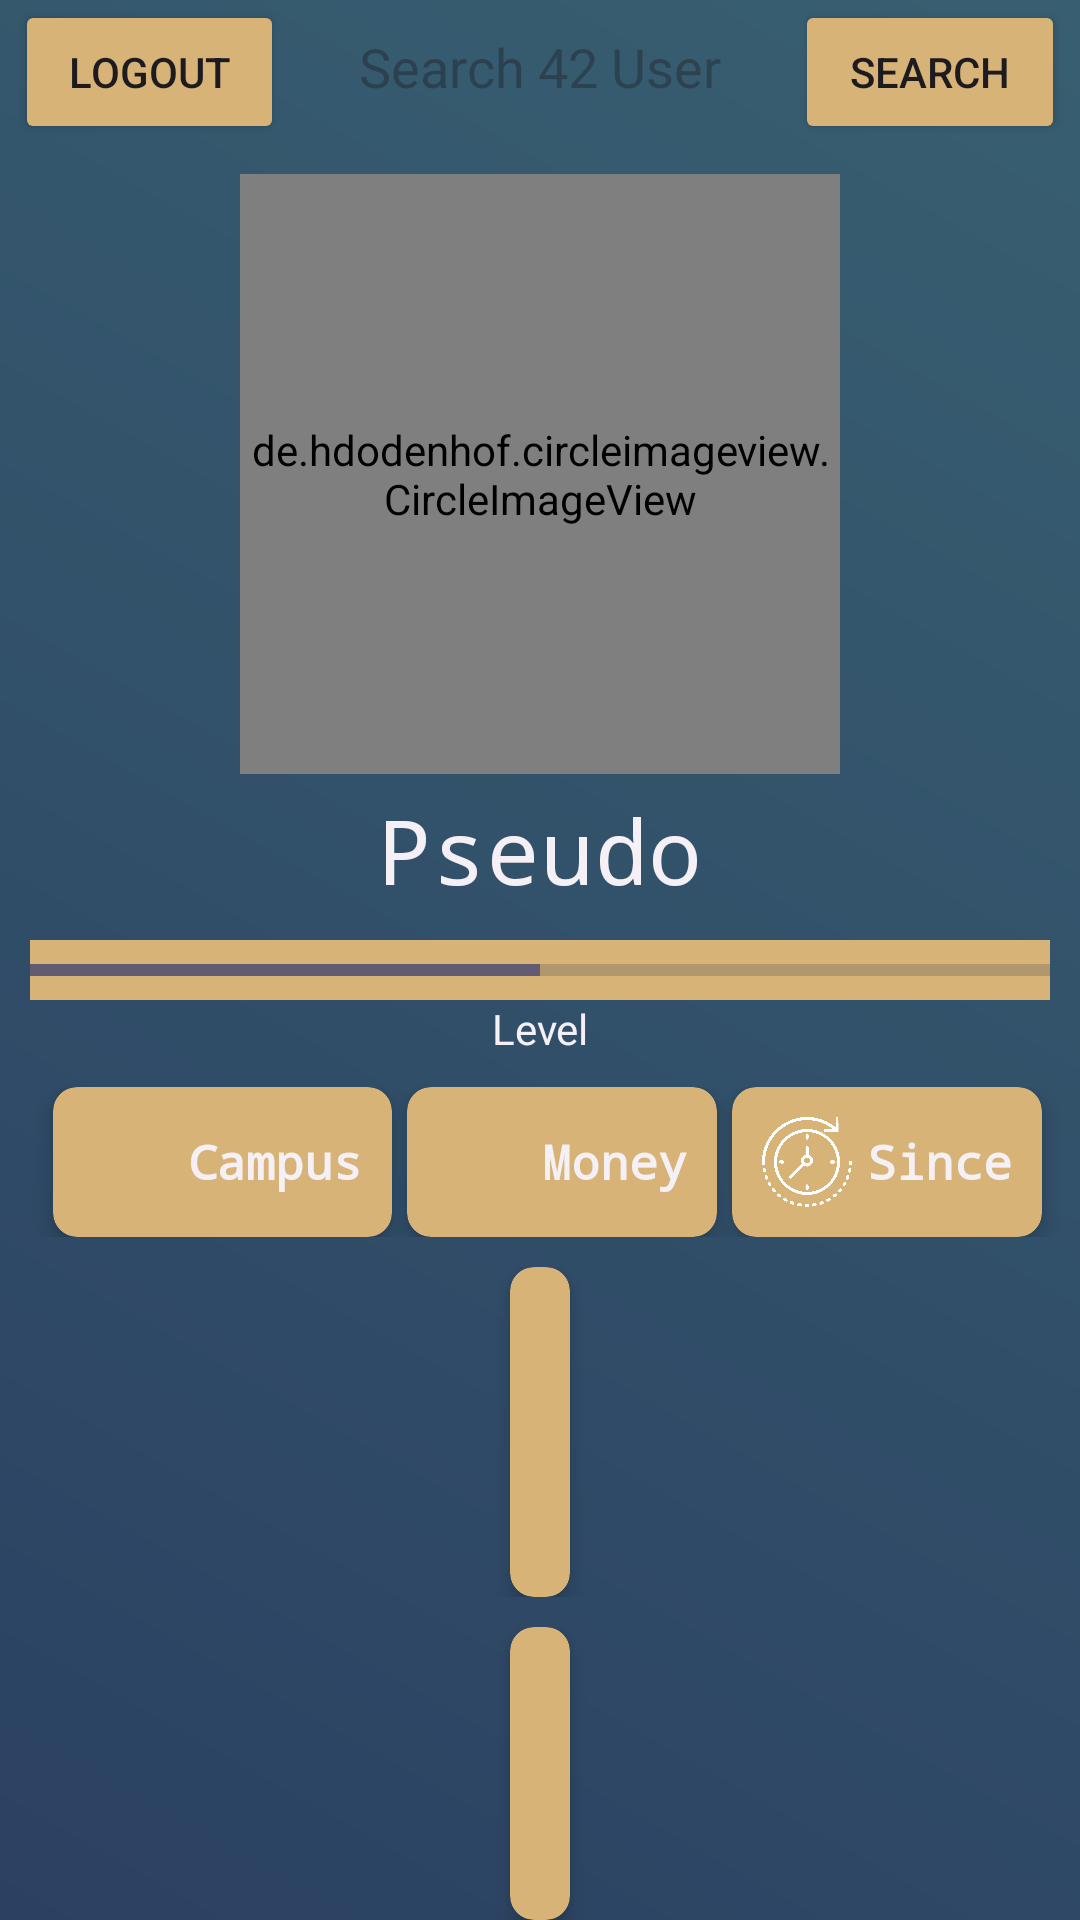

Here is an Android app screen rendered from its layout file. Give the layout XML and the strings, colors and styles it references.
<!-- AndroidManifest.xml: application theme Theme.SwiftyCompanion -->
<!-- res/layout/profile_layout.xml -->
<?xml version="1.0" encoding="utf-8"?>
<RelativeLayout xmlns:android="http://schemas.android.com/apk/res/android"
    xmlns:app="http://schemas.android.com/apk/res-auto"
    xmlns:tools="http://schemas.android.com/tools"
    android:layout_width="match_parent"
    android:layout_height="match_parent"
    tools:context=".ProfileActivity"
    android:background="@drawable/gradient">

    <LinearLayout
        android:id="@+id/header"
        android:layout_width="match_parent"
        android:layout_height="wrap_content"
        android:orientation="horizontal">
        <Button
            android:id="@+id/back"
            android:layout_width="wrap_content"
            android:layout_height="wrap_content"
            android:backgroundTint="@color/ecru"
            android:onClick="back"
            android:text="logout"
            android:layout_marginStart="5dp"
            android:layout_weight="1"
            />

        <EditText
            android:id="@+id/user_search"
            android:layout_width="wrap_content"
            android:layout_height="wrap_content"
            android:layout_marginStart="5dp"
            android:layout_marginEnd="5dp"
            android:iconifiedByDefault="false"
            android:hint="Search 42 User"
            android:background= "#00000000"
            android:textAlignment="center"
            android:layout_weight="20"

            />
        <Button
            android:id="@+id/search"
            android:layout_width="wrap_content"
            android:layout_height="wrap_content"
            android:layout_weight="1"
            android:layout_marginEnd="5dp"
            android:backgroundTint="@color/ecru"
            android:onClick="search"
            android:text="search" />
    </LinearLayout>
    <LinearLayout
        android:id="@+id/profile"
        android:orientation="vertical"
        android:layout_width="match_parent"
        android:layout_height="wrap_content"
        android:layout_below="@+id/header"
        android:layout_marginTop="10dp">
        <de.hdodenhof.circleimageview.CircleImageView
            android:id="@+id/profile_picture"
            android:layout_width="200dp"
            android:layout_height="200dp"
            android:src="@drawable/avatar"
            android:layout_gravity="center"
            app:civ_border_color="#FFFFFFFF"
            app:civ_border_width="2dp"/>
        <LinearLayout
            android:orientation="horizontal"
            android:layout_width="match_parent"
            android:layout_height="wrap_content"
            android:layout_marginTop="5dp">
            <TextView
                android:id="@+id/pseudo"
                android:layout_width="match_parent"
                android:layout_height="wrap_content"
                android:fontFamily="monospace"
                android:text="Pseudo"
                android:textAlignment="center"
                android:textColor="@color/magnolia"
                android:textSize="30dp" />
        </LinearLayout>
        <ProgressBar
            android:id="@+id/progressBar"
            style="?android:attr/progressBarStyleHorizontal"
            android:layout_width="match_parent"
            android:layout_height="20dp"
            android:progress="50"
            android:layout_marginTop="10dp"
            android:layout_marginStart="10dp"
            android:layout_marginEnd="10dp"
            android:background="@color/ecru"
            />
        <TextView
            android:id="@+id/level"
            android:layout_width="match_parent"
            android:layout_height="wrap_content"
            android:text="Level"
            android:textAlignment="center"
            android:textColor="@color/magnolia"
            />
    </LinearLayout>
    <LinearLayout
        android:id="@+id/more"
        android:orientation="horizontal"
        android:layout_width="match_parent"
        android:layout_height="wrap_content"
        android:gravity="center"
        android:layout_below="@+id/profile"
        android:layout_marginTop="10dp">
        <androidx.cardview.widget.CardView
            android:layout_width="wrap_content"
            android:layout_height="wrap_content"
            app:cardCornerRadius="8dp"
            android:layout_marginStart="5dp"
            app:cardElevation="4dp"
            app:cardBackgroundColor="@color/ecru">

            <LinearLayout
                android:layout_width="wrap_content"
                android:layout_height="wrap_content"
                android:orientation="horizontal"
                android:padding="10dp">
                <ImageView
                    android:layout_width="30dp"
                    android:layout_height="30dp"
                    android:scaleType="fitCenter"
                    android:src="@drawable/campus"
                    android:layout_gravity="left"
                    app:tint="#FFFFFF" />
                <TextView
                    android:id="@+id/campus_name"
                    android:layout_width="wrap_content"
                    android:layout_height="wrap_content"
                    android:layout_gravity="center"
                    android:layout_marginStart="5dp"
                    android:text="Campus"
                    android:textColor="@color/magnolia"
                    android:textSize="16sp"
                    android:fontFamily="monospace"
                    android:textStyle="bold" />
            </LinearLayout>
        </androidx.cardview.widget.CardView>
        <androidx.cardview.widget.CardView
            android:layout_width="wrap_content"
            android:layout_height="wrap_content"
            app:cardCornerRadius="8dp"
            android:layout_marginStart="5dp"
            app:cardElevation="4dp"
            app:cardBackgroundColor="@color/ecru">

            <LinearLayout
                android:layout_width="wrap_content"
                android:layout_height="wrap_content"
                android:orientation="horizontal"
                android:padding="10dp">
                <ImageView
                    android:layout_width="30dp"
                    android:layout_height="30dp"
                    android:scaleType="fitCenter"
                    android:src="@drawable/wallet"
                    android:layout_gravity="left"
                    app:tint="#FFFFFF" />
                <TextView
                    android:id="@+id/money"
                    android:layout_width="wrap_content"
                    android:layout_height="wrap_content"
                    android:layout_gravity="center"
                    android:layout_marginStart="5dp"
                    android:text="Money"
                    android:textColor="@color/magnolia"
                    android:textSize="16sp"
                    android:fontFamily="monospace"
                    android:textStyle="bold" />
            </LinearLayout>
        </androidx.cardview.widget.CardView>
        <androidx.cardview.widget.CardView
            android:layout_width="wrap_content"
            android:layout_height="wrap_content"
            app:cardCornerRadius="8dp"
            android:layout_marginStart="5dp"
            app:cardElevation="4dp"
            app:cardBackgroundColor="@color/ecru">
            <LinearLayout
                android:layout_width="wrap_content"
                android:layout_height="wrap_content"
                android:orientation="horizontal"
                android:padding="10dp">
                <ImageView
                    android:layout_width="30dp"
                    android:layout_height="30dp"
                    android:scaleType="fitCenter"
                    android:src="@drawable/since"
                    android:layout_gravity="left"
                    app:tint="#FFFFFF" />
                <TextView
                    android:id="@+id/date"
                    android:layout_width="wrap_content"
                    android:layout_height="wrap_content"
                    android:layout_gravity="center"
                    android:layout_marginStart="5dp"
                    android:text="Since"
                    android:textColor="@color/magnolia"
                    android:textSize="16sp"
                    android:fontFamily="monospace"
                    android:textStyle="bold" />
            </LinearLayout>
        </androidx.cardview.widget.CardView>
    </LinearLayout>
    <LinearLayout
        android:id="@+id/skills"
        android:layout_below="@+id/more"
        android:layout_width="match_parent"
        android:layout_height="wrap_content"
        android:orientation="horizontal"
        android:gravity="center"
        android:layout_marginStart="5dp"
        android:layout_marginEnd="5dp"
        android:layout_marginTop="10dp">
        <androidx.cardview.widget.CardView
            android:layout_width="wrap_content"
            android:layout_height="wrap_content"
            app:cardCornerRadius="8dp"
            app:cardElevation="4dp"
            app:cardBackgroundColor="@color/ecru">
            <androidx.recyclerview.widget.RecyclerView
                android:id="@+id/recycler_view"
                android:layout_width="match_parent"
                android:layout_height="100dp"
                android:layout_marginTop="5dp"
                android:layout_marginBottom="5dp"
                android:layout_marginStart="10dp"
                android:layout_marginEnd="10dp"
                app:layout_behavior="@string/appbar_scrolling_view_behavior"
                />
        </androidx.cardview.widget.CardView>
    </LinearLayout>
    <LinearLayout
        android:id="@+id/project"
        android:layout_below="@+id/skills"
        android:layout_width="match_parent"
        android:layout_height="wrap_content"
        android:orientation="horizontal"
        android:gravity="center"
        android:layout_marginStart="5dp"
        android:layout_marginEnd="5dp"
        android:layout_marginTop="10dp">
        <androidx.cardview.widget.CardView
            android:layout_width="wrap_content"
            android:layout_height="wrap_content"
            app:cardCornerRadius="8dp"
            app:cardElevation="4dp"
            app:cardBackgroundColor="@color/ecru">
            <androidx.recyclerview.widget.RecyclerView
                android:id="@+id/project_recycler_view"
                android:layout_width="match_parent"
                android:layout_height="100dp"
                android:layout_marginTop="5dp"
                android:layout_marginBottom="5dp"
                android:layout_marginStart="10dp"
                android:layout_marginEnd="10dp"
                app:layout_behavior="@string/appbar_scrolling_view_behavior"
                />
        </androidx.cardview.widget.CardView>
    </LinearLayout>
</RelativeLayout>
<!-- resources referenced by this layout -->
<resources>
  <color name="ecru">#D7B377</color>
  <color name="magnolia">#F5F0F6</color>
  <!-- drawable gradient (drawable) -->
  <?xml version="1.0" encoding="utf-8"?>
  <shape xmlns:android="http://schemas.android.com/apk/res/android"
      android:shape="rectangle">
      <gradient
          android:startColor="@color/indigo"
          android:endColor="@color/gray"
          android:angle="45"/>
  </shape>
  <!-- drawable since: png bitmap (drawable, 85345 bytes) -->
  <style name="Theme.SwiftyCompanion" parent="Base.Theme.SwiftyCompanion" />
  <color name="indigo">#2B4162</color>
  <color name="gray">#385F71</color>
  <style name="Base.Theme.SwiftyCompanion" parent="Theme.Material3.DayNight.NoActionBar">
          
          <item name="colorPrimary">@color/gray</item>
      </style>
</resources>
